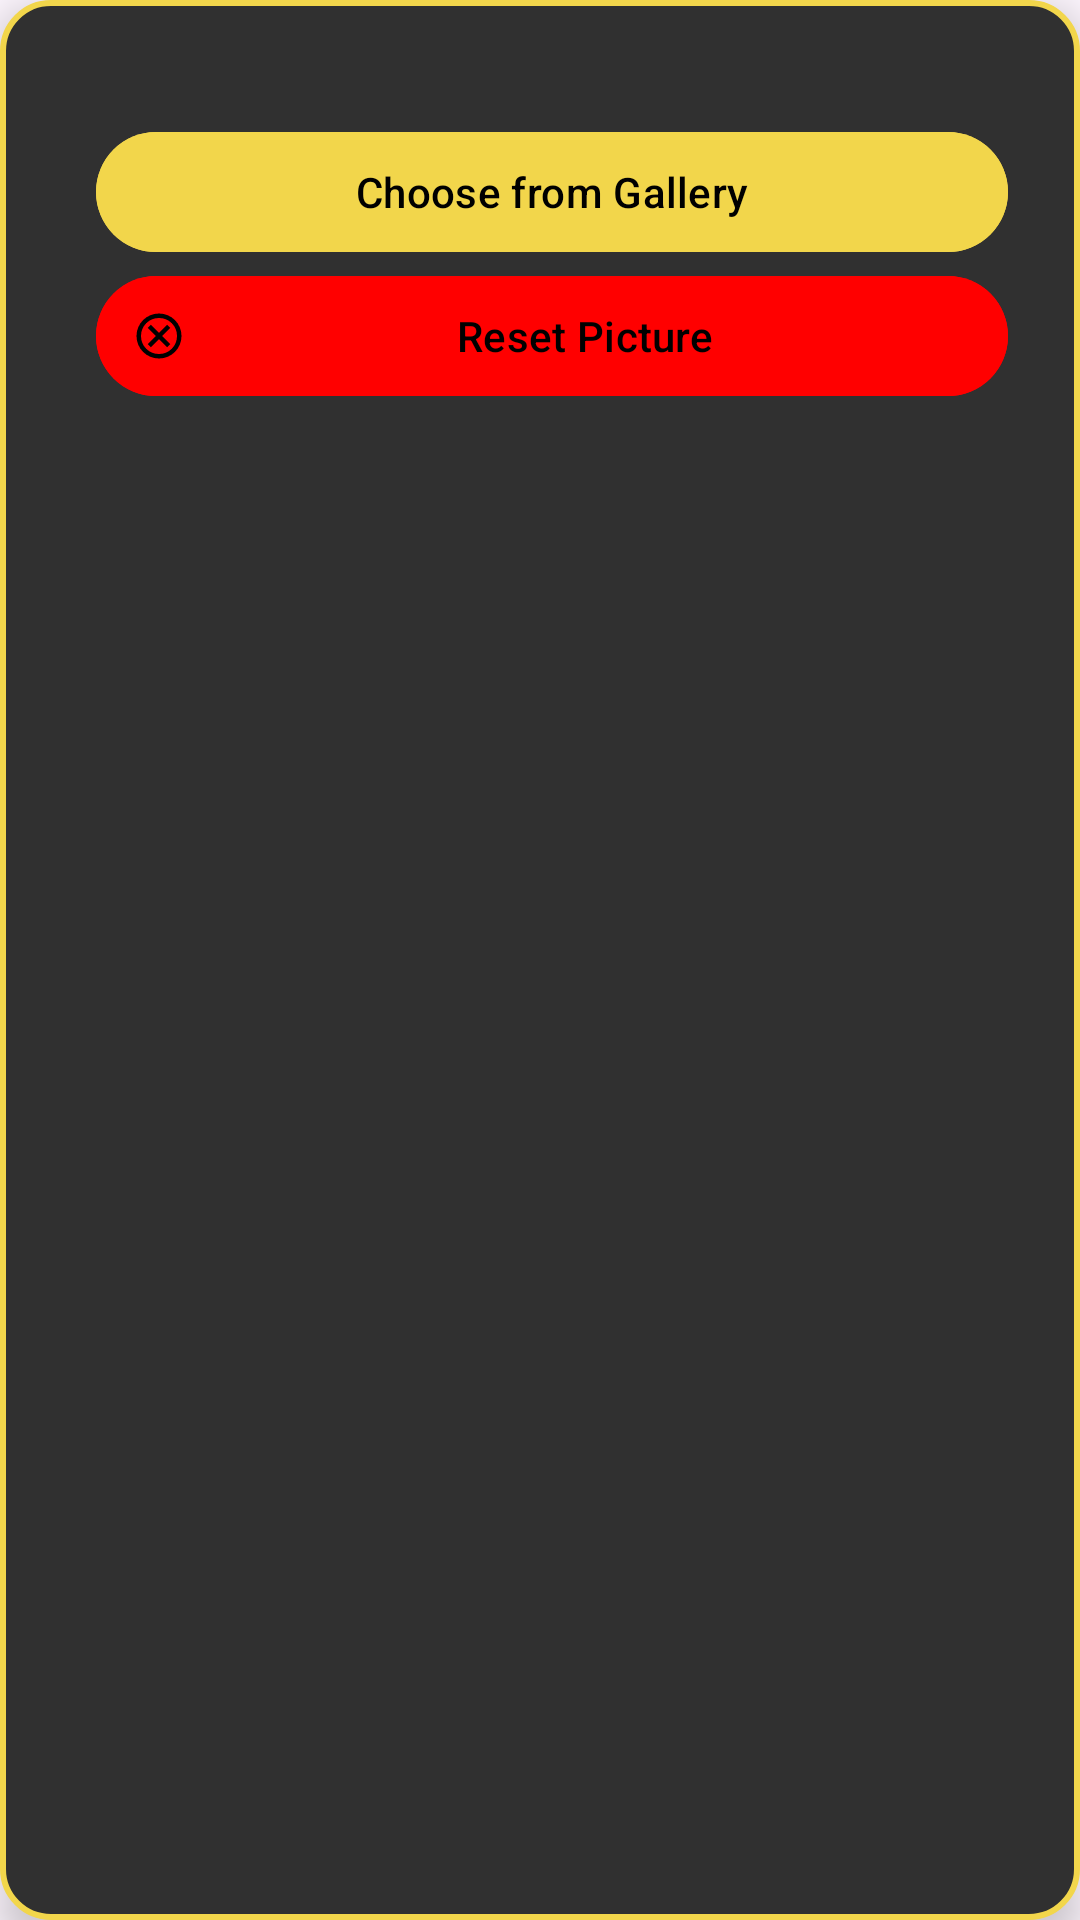

Reconstruct the res/layout file that produces this screen, plus the resources it refers to.
<!-- AndroidManifest.xml: application theme Theme.PersonalCodex -->
<!-- res/layout/dialog_image.xml -->
<?xml version="1.0" encoding="utf-8"?>
<LinearLayout xmlns:android="http://schemas.android.com/apk/res/android"
    android:layout_width="match_parent"
    android:layout_height="wrap_content"
    xmlns:app="http://schemas.android.com/apk/res-auto"
    android:background="@drawable/dialog_background"
    android:elevation="8dp"
    android:orientation="vertical"
    android:padding="24dp">

    <LinearLayout
        style="?android:attr/buttonBarStyle"
        android:layout_width="match_parent"
        android:layout_height="wrap_content"
        android:layout_marginTop="16dp"
        android:orientation="vertical">

        <com.google.android.material.button.MaterialButton
            android:id="@+id/btnSelectImg"
            style="?android:attr/buttonBarButtonStyle"
            android:layout_width="match_parent"
            android:layout_height="wrap_content"
            android:backgroundTint="@color/yellow"
            android:text="@string/btnSelectImg_dialog"
            android:textColor="@android:color/black"
            app:icon="@drawable/ic_img"
            app:iconTint="@color/black"/>

        <com.google.android.material.button.MaterialButton
            android:id="@+id/btnResetImg"
            style="?android:attr/buttonBarButtonStyle"
            android:layout_width="match_parent"
            android:layout_height="wrap_content"
            android:backgroundTint="@color/red"
            android:text="@string/btnResetImg_dialog"
            android:textColor="@android:color/black"
            app:icon="@drawable/ic_cancel"
            app:iconTint="@color/black"/>

    </LinearLayout>
</LinearLayout>
<!-- resources referenced by this layout -->
<resources>
  <color name="black">#FF000000</color>
  <color name="red">#ffff0000</color>
  <color name="yellow">#F2D64B</color>
  <!-- drawable dialog_background (drawable) -->
  <shape xmlns:android="http://schemas.android.com/apk/res/android"
      android:shape="rectangle">
      <solid android:color="@color/dark_gray"/>
      <stroke
          android:width="2dp"
          android:color="@color/yellow" />
      <corners android:radius="16dp"/>
      <padding android:left="16dp"
          android:top="16dp"
          android:right="16dp"
          android:bottom="16dp"/>
  </shape>
  <!-- drawable ic_cancel (drawable) -->
  <vector xmlns:android="http://schemas.android.com/apk/res/android" android:height="24dp" android:tint="@color/black" android:viewportHeight="960" android:viewportWidth="960" android:width="24dp">
        
      <path android:fillColor="@android:color/white" android:pathData="M336,680L480,536L624,680L680,624L536,480L680,336L624,280L480,424L336,280L280,336L424,480L280,624L336,680ZM480,880Q397,880 324,848.5Q251,817 197,763Q143,709 111.5,636Q80,563 80,480Q80,397 111.5,324Q143,251 197,197Q251,143 324,111.5Q397,80 480,80Q563,80 636,111.5Q709,143 763,197Q817,251 848.5,324Q880,397 880,480Q880,563 848.5,636Q817,709 763,763Q709,817 636,848.5Q563,880 480,880ZM480,800Q614,800 707,707Q800,614 800,480Q800,346 707,253Q614,160 480,160Q346,160 253,253Q160,346 160,480Q160,614 253,707Q346,800 480,800ZM480,480Q480,480 480,480Q480,480 480,480Q480,480 480,480Q480,480 480,480Q480,480 480,480Q480,480 480,480Q480,480 480,480Q480,480 480,480Z"/>
      
  </vector>
  <string name="btnResetImg_dialog">Reset Picture</string>
  <string name="btnSelectImg_dialog">Choose from Gallery</string>
  <style name="Theme.PersonalCodex" parent="Base.Theme.PersonalCodex" />
  <color name="dark_gray">#303030</color>
  <style name="Base.Theme.PersonalCodex" parent="Theme.Material3.DayNight.NoActionBar">
          
          
      </style>
</resources>
